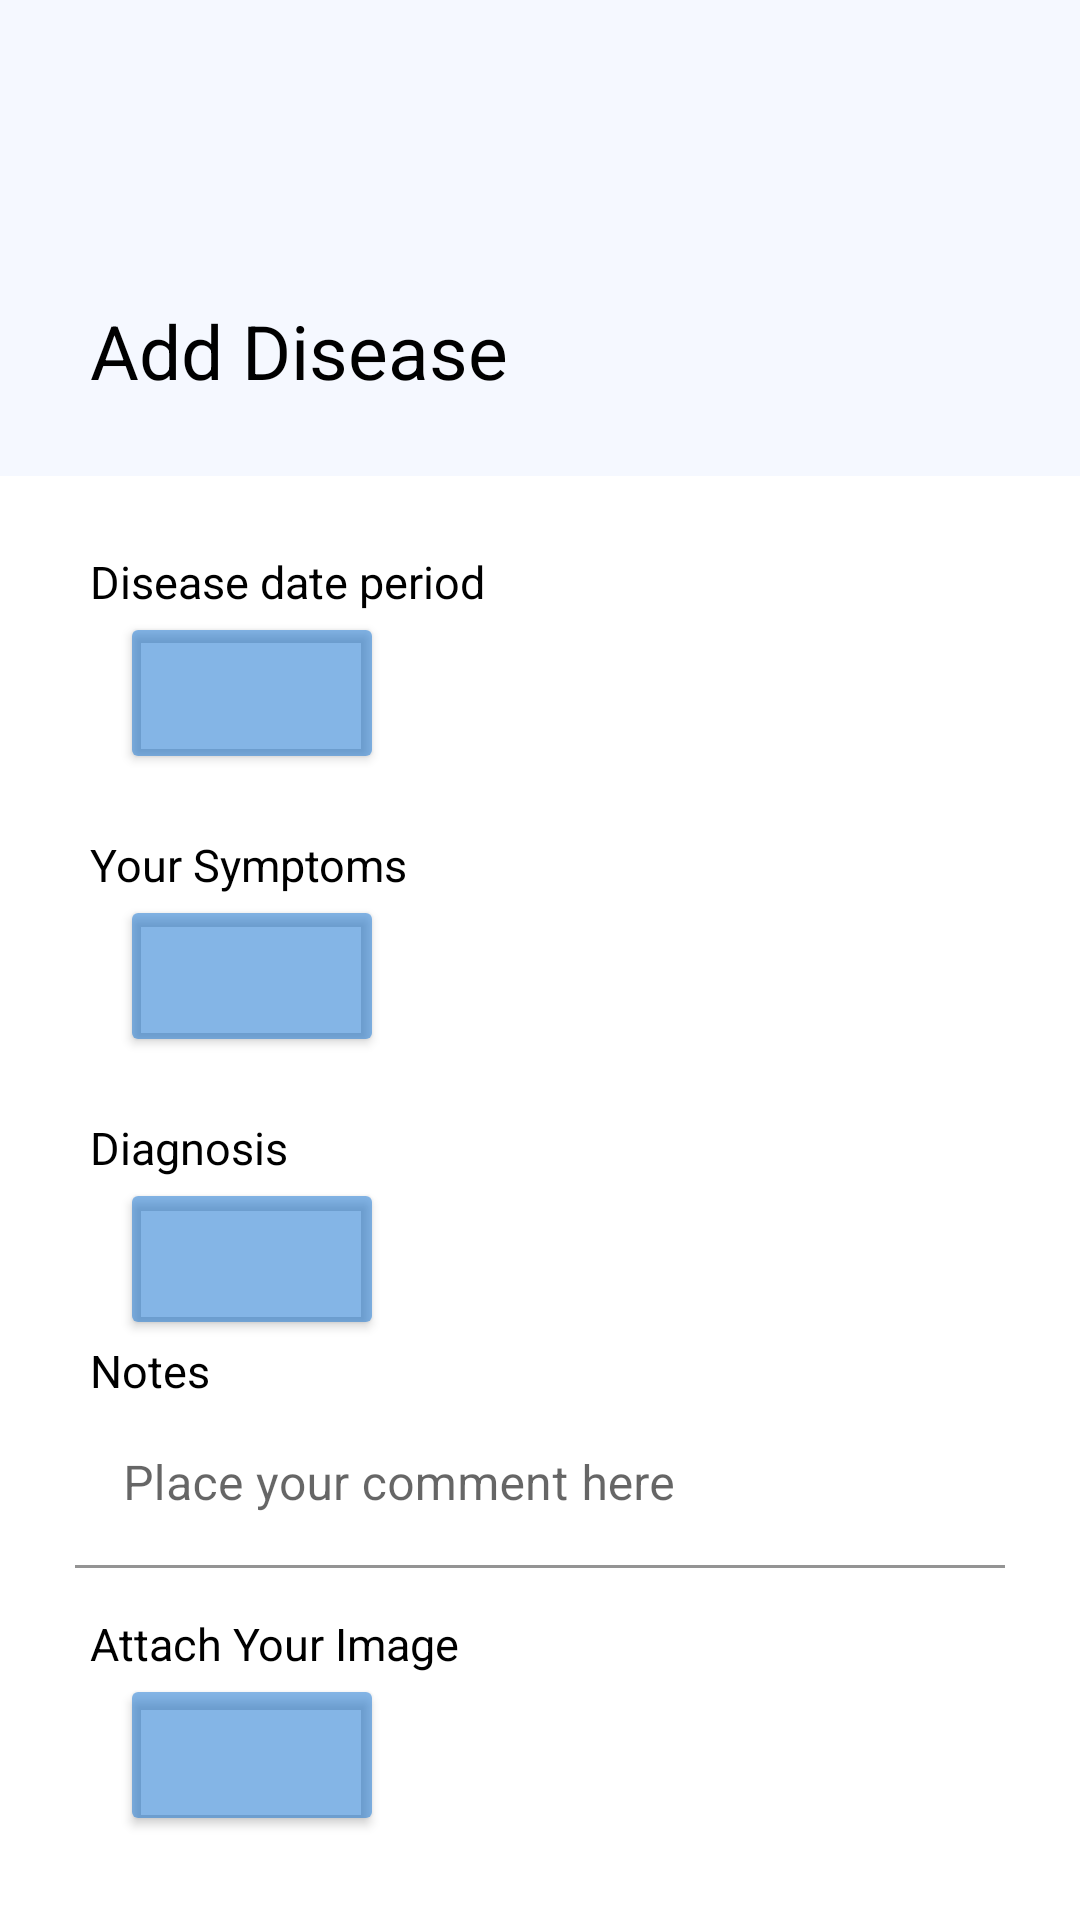

Write the Android layout XML for this screen, with the resource values it uses.
<!-- AndroidManifest.xml: application theme AppTheme -->
<!-- res/layout/fragment_disease.xml -->
<?xml version="1.0" encoding="utf-8"?>
<ScrollView xmlns:android="http://schemas.android.com/apk/res/android"
    xmlns:app="http://schemas.android.com/apk/res-auto"
    xmlns:tools="http://schemas.android.com/tools"
    android:layout_width="match_parent"
    android:layout_height="match_parent"
    android:fillViewport="true"
    tools:context=".ui.home.my_medical_records.disease.DiseaseFragment">

    <RelativeLayout
        android:layout_width="match_parent"
        android:layout_height="wrap_content">


        <RelativeLayout
            android:id="@+id/rl_header_disease_fragment"
            android:layout_width="match_parent"
            android:layout_height="wrap_content"
            android:background="@color/colorBackgroundLightBlue"
            android:paddingBottom="25dp">

            <TextView
                android:layout_width="wrap_content"
                android:layout_height="wrap_content"
                android:layout_marginLeft="30dp"
                android:layout_marginTop="100dp"
                android:text="Add Disease"
                android:textColor="@color/black"
                android:textSize="25dp" />
        </RelativeLayout>

        <LinearLayout
            android:layout_width="match_parent"
            android:layout_height="wrap_content"
            android:layout_below="@+id/rl_header_disease_fragment"
            android:orientation="vertical">

            <TextView
                android:layout_width="match_parent"
                android:layout_height="wrap_content"
                android:layout_marginLeft="30dp"
                android:layout_marginTop="25dp"
                android:text="Disease date period"
                android:textColor="@color/colorText"
                android:textSize="15dp">

            </TextView>

            <Button
                android:layout_width="wrap_content"
                android:layout_height="wrap_content"
                android:layout_marginHorizontal="40dp"
                android:drawableBottom="@drawable/ic_baseline_add_24"
                android:gravity="center_horizontal|top"
                android:paddingBottom="25dp"
                app:backgroundTint="@color/colorPrimaryLight"
                app:cornerRadius="25dp"
                app:strokeWidth="0dp" />

            <TextView
                android:layout_width="match_parent"
                android:layout_height="wrap_content"
                android:layout_marginLeft="30dp"
                android:layout_marginTop="20dp"
                android:text="Your Symptoms"
                android:textColor="@color/colorText"
                android:textSize="15dp">

            </TextView>

            <Button
                android:layout_width="wrap_content"
                android:layout_height="wrap_content"
                android:layout_marginHorizontal="40dp"
                android:drawableBottom="@drawable/ic_baseline_add_24"
                android:gravity="center_horizontal|top"
                android:paddingBottom="25dp"
                app:backgroundTint="@color/colorPrimaryLight"
                app:cornerRadius="25dp"
                app:strokeWidth="0dp" />

            <TextView
                android:layout_width="match_parent"
                android:layout_height="wrap_content"
                android:layout_marginLeft="30dp"
                android:layout_marginTop="20dp"
                android:text="Diagnosis"
                android:textColor="@color/colorText"
                android:textSize="15dp">

            </TextView>

            <Button
                android:layout_width="wrap_content"
                android:layout_height="wrap_content"
                android:layout_marginHorizontal="40dp"
                android:drawableBottom="@drawable/ic_baseline_add_24"
                android:gravity="center_horizontal|top"
                android:paddingBottom="25dp"
                app:backgroundTint="@color/colorPrimaryLight"
                app:cornerRadius="25dp"
                app:strokeWidth="0dp" />
            <TextView
                android:layout_width="match_parent"
                android:layout_height="wrap_content"
                android:layout_marginLeft="30dp"
                android:text="Notes"
                android:textColor="@color/colorText"
                android:textSize="15dp">
            </TextView>
            <com.google.android.material.textfield.TextInputLayout
                android:layout_width="match_parent"
                android:layout_height="wrap_content"
                android:layout_marginLeft="25dp"
                android:layout_marginRight="25dp"
                android:hint="Place your comment here">

                <com.google.android.material.textfield.TextInputEditText
                    android:layout_width="match_parent"
                    android:layout_height="wrap_content"
                    android:background="@color/white" />
            </com.google.android.material.textfield.TextInputLayout>
            <TextView
                android:layout_width="match_parent"
                android:layout_height="wrap_content"
                android:layout_marginLeft="30dp"
                android:layout_marginTop="15dp"
                android:text="Attach Your Image"
                android:textColor="@color/colorText"
                android:textSize="15dp">

            </TextView>

            <Button
                android:layout_width="wrap_content"
                android:layout_height="wrap_content"
                android:layout_marginHorizontal="40dp"
                android:drawableBottom="@drawable/ic_baseline_add_24"
                android:gravity="center_horizontal|top"
                android:paddingBottom="25dp"
                app:backgroundTint="@color/colorPrimaryLight"
                app:cornerRadius="25dp"
                app:strokeWidth="0dp" />





        </LinearLayout>
    </RelativeLayout>
</ScrollView>
<!-- resources referenced by this layout -->
<resources>
  <color name="colorBackgroundLightBlue">#F5F8FF</color>
  <color name="colorPrimaryLight">#831170CF</color>
  <color name="colorText">#000000</color>
  <style name="AppTheme" parent="Theme.MaterialComponents.DayNight.NoActionBar">
          
          <item name="colorPrimary">@color/colorPrimary</item>
          <item name="colorPrimaryDark">@color/colorPrimaryDark</item>
          <item name="colorAccent">@color/colorAccent</item>
  
          <item name="android:forceDarkAllowed" tools:targetApi="q">true</item>
      </style>
  <color name="colorPrimary">#0E6FD1</color>
  <color name="colorPrimaryDark">#0567CA</color>
  <color name="colorAccent">#03DAC5</color>
  <!-- not gathered from this repository: default colours our renderer supplied (Android Studio template values) -->
  <color name="black">#FF000000</color>
  <color name="white">#FFFFFFFF</color>
</resources>
